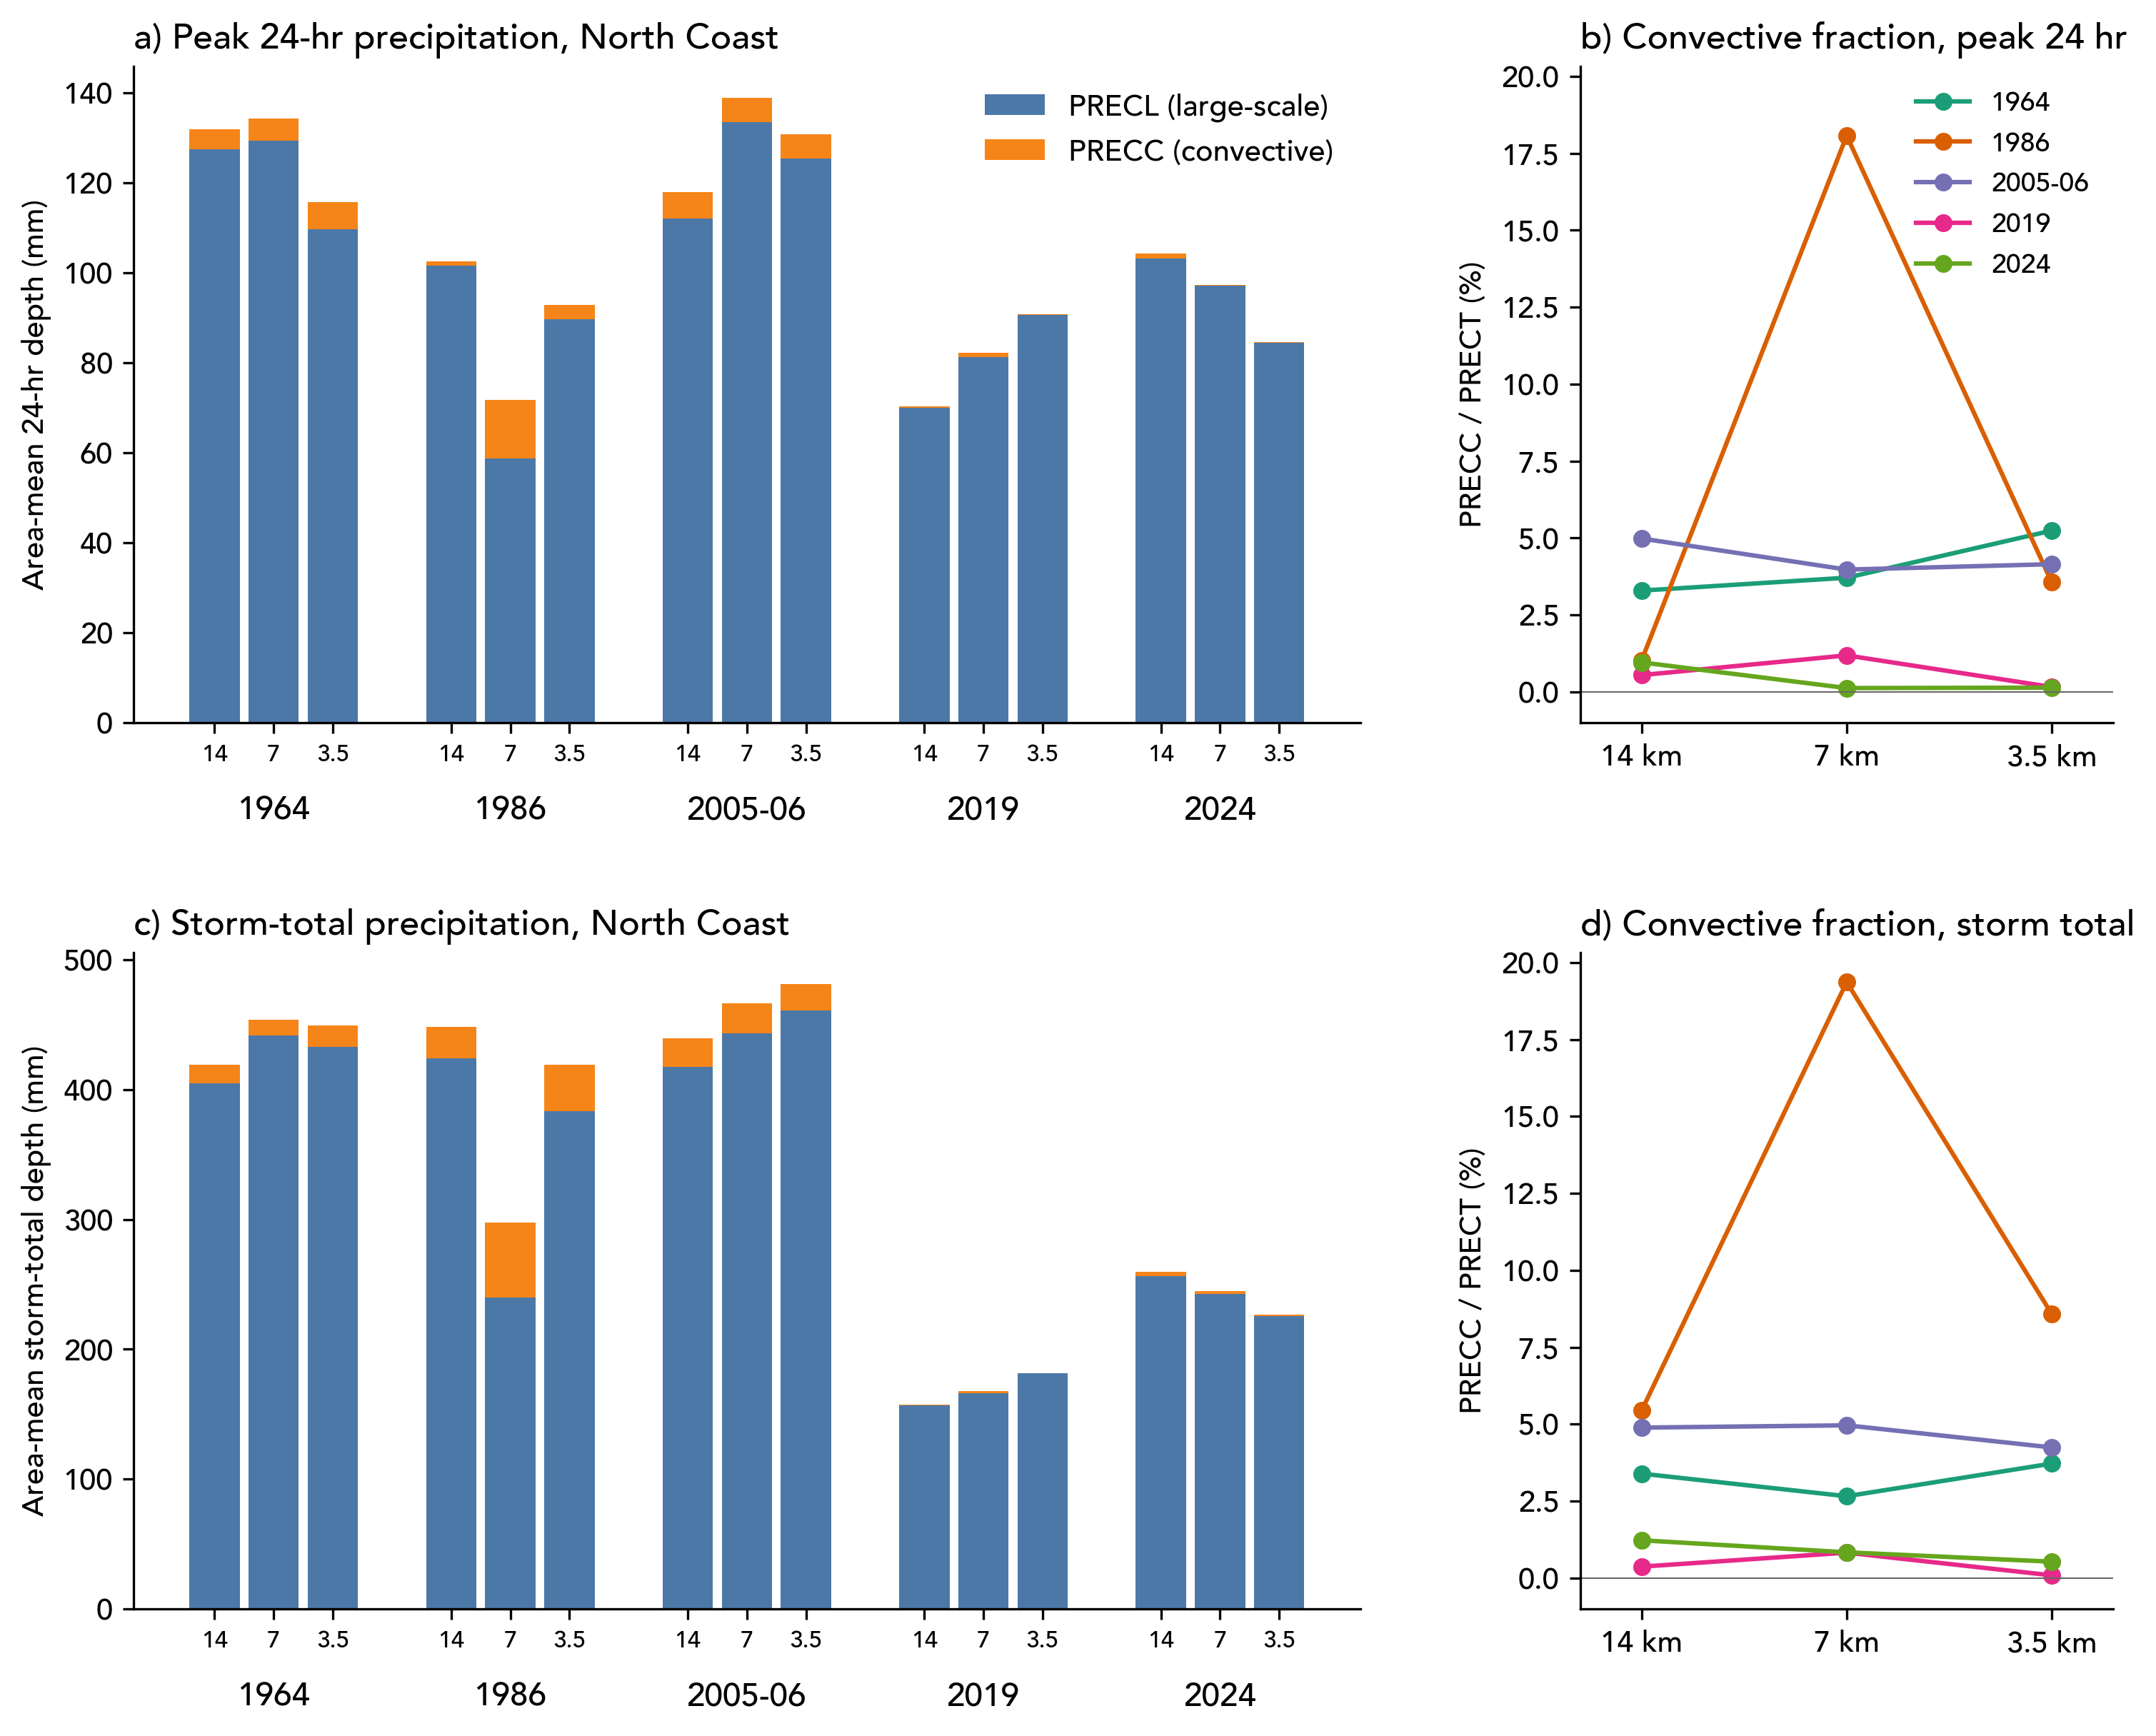

Data behind this chart, as committed beside it:
event, resolution, km, cells, common_ref, common_start_utc, common_end_utc, common_PRECC_mm, common_PRECL_mm, common_PRECT_mm, common_conv_frac, own_start_utc, own_end_utc, own_PRECC_mm, own_PRECL_mm, own_PRECT_mm, own_conv_frac, storm_start_utc, storm_end_utc, storm_PRECC_mm, storm_PRECL_mm, storm_PRECT_mm, storm_conv_frac
1964, 30x8, 14, 53, 30x16, 1964-12-22 15:00:00, 1964-12-23 15:00:00, 4.339, 127.5, 131.8, 0.033, 1964-12-22 09:00:00, 1964-12-23 09:00:00, 4.790, 130, 134.8, 0.036, 1964-12-20 08:00:00, 1964-12-26 08:00:00, 14.22, 405.2, 419.4, 0.034
1964, 30x16, 7, 232, 30x16, 1964-12-22 15:00:00, 1964-12-23 15:00:00, 4.982, 129.3, 134.3, 0.037, 1964-12-22 15:00:00, 1964-12-23 15:00:00, 4.982, 129.3, 134.3, 0.037, 1964-12-20 08:00:00, 1964-12-26 08:00:00, 12.06, 441.7, 453.7, 0.027
1964, 30x32, 3.5, 911, 30x16, 1964-12-22 15:00:00, 1964-12-23 15:00:00, 6.068, 109.7, 115.8, 0.052, 1964-12-21 09:00:00, 1964-12-22 09:00:00, 2.586, 123, 125.6, 0.021, 1964-12-20 08:00:00, 1964-12-26 08:00:00, 16.72, 432.9, 449.6, 0.037
1986, 30x8, 14, 53, 30x16, 1986-02-17 09:00:00, 1986-02-18 09:00:00, 1.049, 101.5, 102.5, 0.010, 1986-02-17 03:00:00, 1986-02-18 03:00:00, 0.788, 110.8, 111.6, 0.007, 1986-02-11 08:00:00, 1986-02-21 08:00:00, 24.39, 424, 448.4, 0.054
1986, 30x16, 7, 232, 30x16, 1986-02-17 09:00:00, 1986-02-18 09:00:00, 12.96, 58.75, 71.71, 0.181, 1986-02-17 09:00:00, 1986-02-18 09:00:00, 12.96, 58.75, 71.71, 0.181, 1986-02-11 08:00:00, 1986-02-21 08:00:00, 57.62, 240, 297.6, 0.194
1986, 30x32, 3.5, 911, 30x16, 1986-02-17 09:00:00, 1986-02-18 09:00:00, 3.309, 89.59, 92.9, 0.036, 1986-02-17 06:00:00, 1986-02-18 06:00:00, 1.881, 91.58, 93.46, 0.020, 1986-02-11 08:00:00, 1986-02-21 08:00:00, 35.96, 383.2, 419.2, 0.086
2005-06, 30x8, 14, 53, 30x16, 2005-12-30 15:00:00, 2005-12-31 15:00:00, 5.879, 112, 117.9, 0.050, 2005-12-27 15:00:00, 2005-12-28 15:00:00, 0.058, 140.1, 140.2, 0.000, 2005-12-24 08:00:00, 2006-01-03 08:00:00, 21.47, 417.8, 439.3, 0.049
2005-06, 30x16, 7, 232, 30x16, 2005-12-30 15:00:00, 2005-12-31 15:00:00, 5.521, 133.4, 138.9, 0.040, 2005-12-30 15:00:00, 2005-12-31 15:00:00, 5.521, 133.4, 138.9, 0.040, 2005-12-24 08:00:00, 2006-01-03 08:00:00, 23.14, 443.2, 466.4, 0.050
2005-06, 30x32, 3.5, 911, 30x16, 2005-12-30 15:00:00, 2005-12-31 15:00:00, 5.429, 125.4, 130.8, 0.042, 2005-12-27 15:00:00, 2005-12-28 15:00:00, 0.518, 168.5, 169, 0.003, 2005-12-24 08:00:00, 2006-01-03 08:00:00, 20.44, 461.2, 481.7, 0.042
2019, 30x8, 14, 53, 30x16, 2019-02-26 15:00:00, 2019-02-27 15:00:00, 0.385, 69.98, 70.36, 0.005, 2019-02-25 09:00:00, 2019-02-26 09:00:00, 0.093, 75.88, 75.97, 0.001, 2019-02-25 08:00:00, 2019-02-28 08:00:00, 0.582, 156.7, 157.3, 0.004
2019, 30x16, 7, 232, 30x16, 2019-02-26 15:00:00, 2019-02-27 15:00:00, 0.976, 81.22, 82.19, 0.012, 2019-02-26 15:00:00, 2019-02-27 15:00:00, 0.976, 81.22, 82.19, 0.012, 2019-02-25 08:00:00, 2019-02-28 08:00:00, 1.384, 166.4, 167.7, 0.008
2019, 30x32, 3.5, 911, 30x16, 2019-02-26 15:00:00, 2019-02-27 15:00:00, 0.145, 90.68, 90.82, 0.002, 2019-02-26 12:00:00, 2019-02-27 12:00:00, 0.143, 95.86, 96.01, 0.001, 2019-02-25 08:00:00, 2019-02-28 08:00:00, 0.159, 181.4, 181.5, 0.001
2024, 30x8, 14, 53, 30x16, 2024-11-20 12:00:00, 2024-11-21 12:00:00, 1.000, 103.2, 104.2, 0.010, 2024-11-20 12:00:00, 2024-11-21 12:00:00, 1.000, 103.2, 104.2, 0.010, 2024-11-19 08:00:00, 2024-11-23 08:00:00, 3.186, 256.6, 259.8, 0.012
2024, 30x16, 7, 232, 30x16, 2024-11-20 12:00:00, 2024-11-21 12:00:00, 0.122, 97.19, 97.32, 0.001, 2024-11-20 12:00:00, 2024-11-21 12:00:00, 0.122, 97.19, 97.32, 0.001, 2024-11-19 08:00:00, 2024-11-23 08:00:00, 2.044, 242.6, 244.6, 0.008
2024, 30x32, 3.5, 911, 30x16, 2024-11-20 12:00:00, 2024-11-21 12:00:00, 0.118, 84.42, 84.54, 0.001, 2024-11-20 12:00:00, 2024-11-21 12:00:00, 0.118, 84.42, 84.54, 0.001, 2024-11-19 08:00:00, 2024-11-23 08:00:00, 1.204, 225.3, 226.5, 0.005
